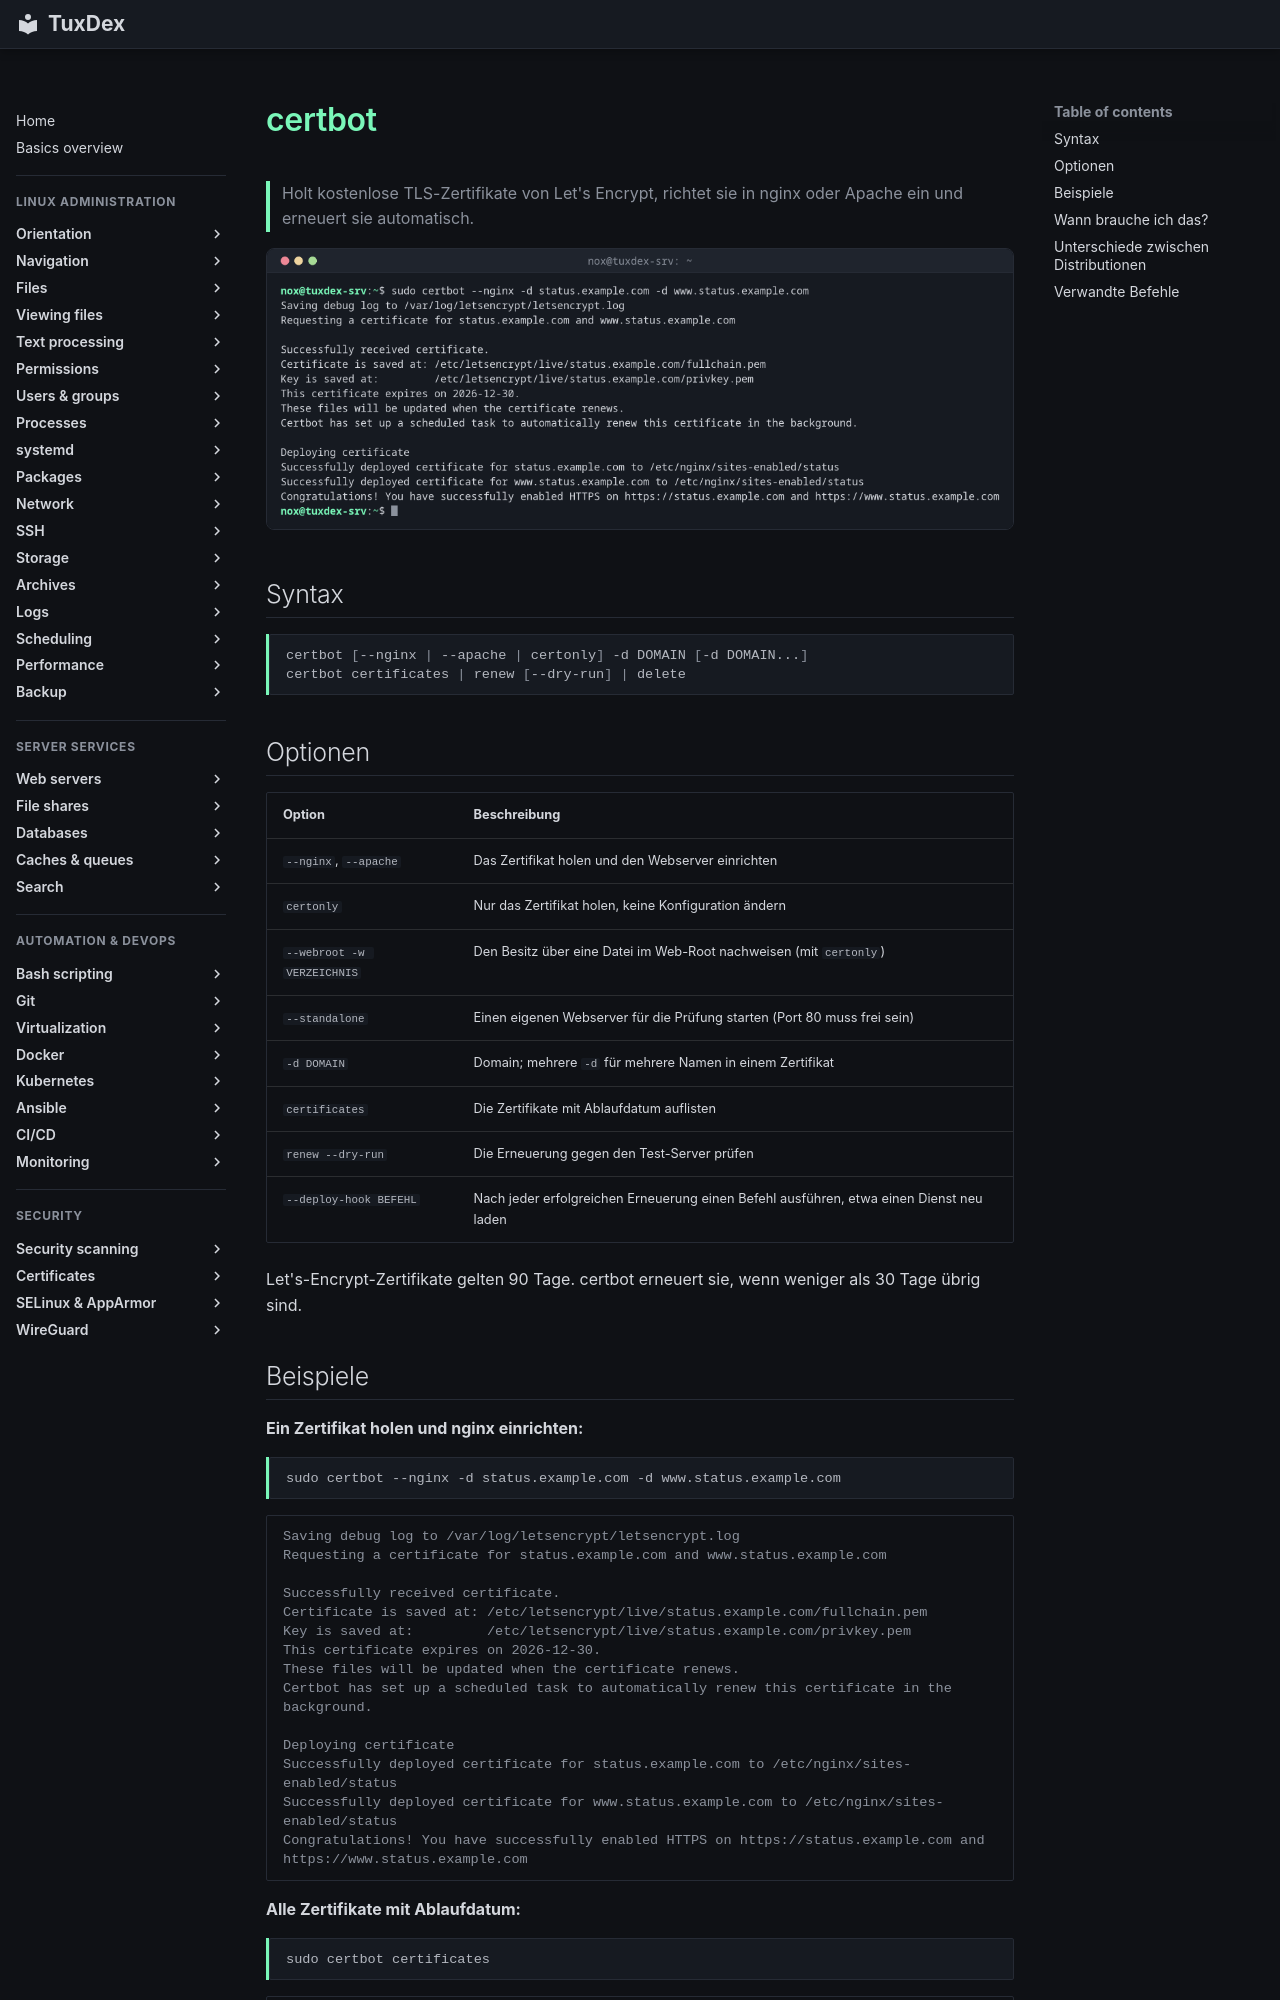

repository: Noxisan/tuxcodex · page: 24-certificates/certbot.de/index.html · generator: mkdocs

# certbot

> Holt kostenlose TLS-Zertifikate von Let's Encrypt, richtet sie in nginx oder Apache ein und erneuert sie automatisch.

![certbot output](../assets/screenshots/24-certificates/certbot.png)

## Syntax

```bash
certbot [--nginx | --apache | certonly] -d DOMAIN [-d DOMAIN...]
certbot certificates | renew [--dry-run] | delete
```

## Optionen

| Option | Beschreibung |
|--------|--------------|
| `--nginx`, `--apache` | Das Zertifikat holen und den Webserver einrichten |
| `certonly` | Nur das Zertifikat holen, keine Konfiguration ändern |
| `--webroot -w VERZEICHNIS` | Den Besitz über eine Datei im Web-Root nachweisen (mit `certonly`) |
| `--standalone` | Einen eigenen Webserver für die Prüfung starten (Port 80 muss frei sein) |
| `-d DOMAIN` | Domain; mehrere `-d` für mehrere Namen in einem Zertifikat |
| `certificates` | Die Zertifikate mit Ablaufdatum auflisten |
| `renew --dry-run` | Die Erneuerung gegen den Test-Server prüfen |
| `--deploy-hook BEFEHL` | Nach jeder erfolgreichen Erneuerung einen Befehl ausführen, etwa einen Dienst neu laden |

Let's-Encrypt-Zertifikate gelten 90 Tage. certbot erneuert sie, wenn weniger als 30 Tage übrig sind.
